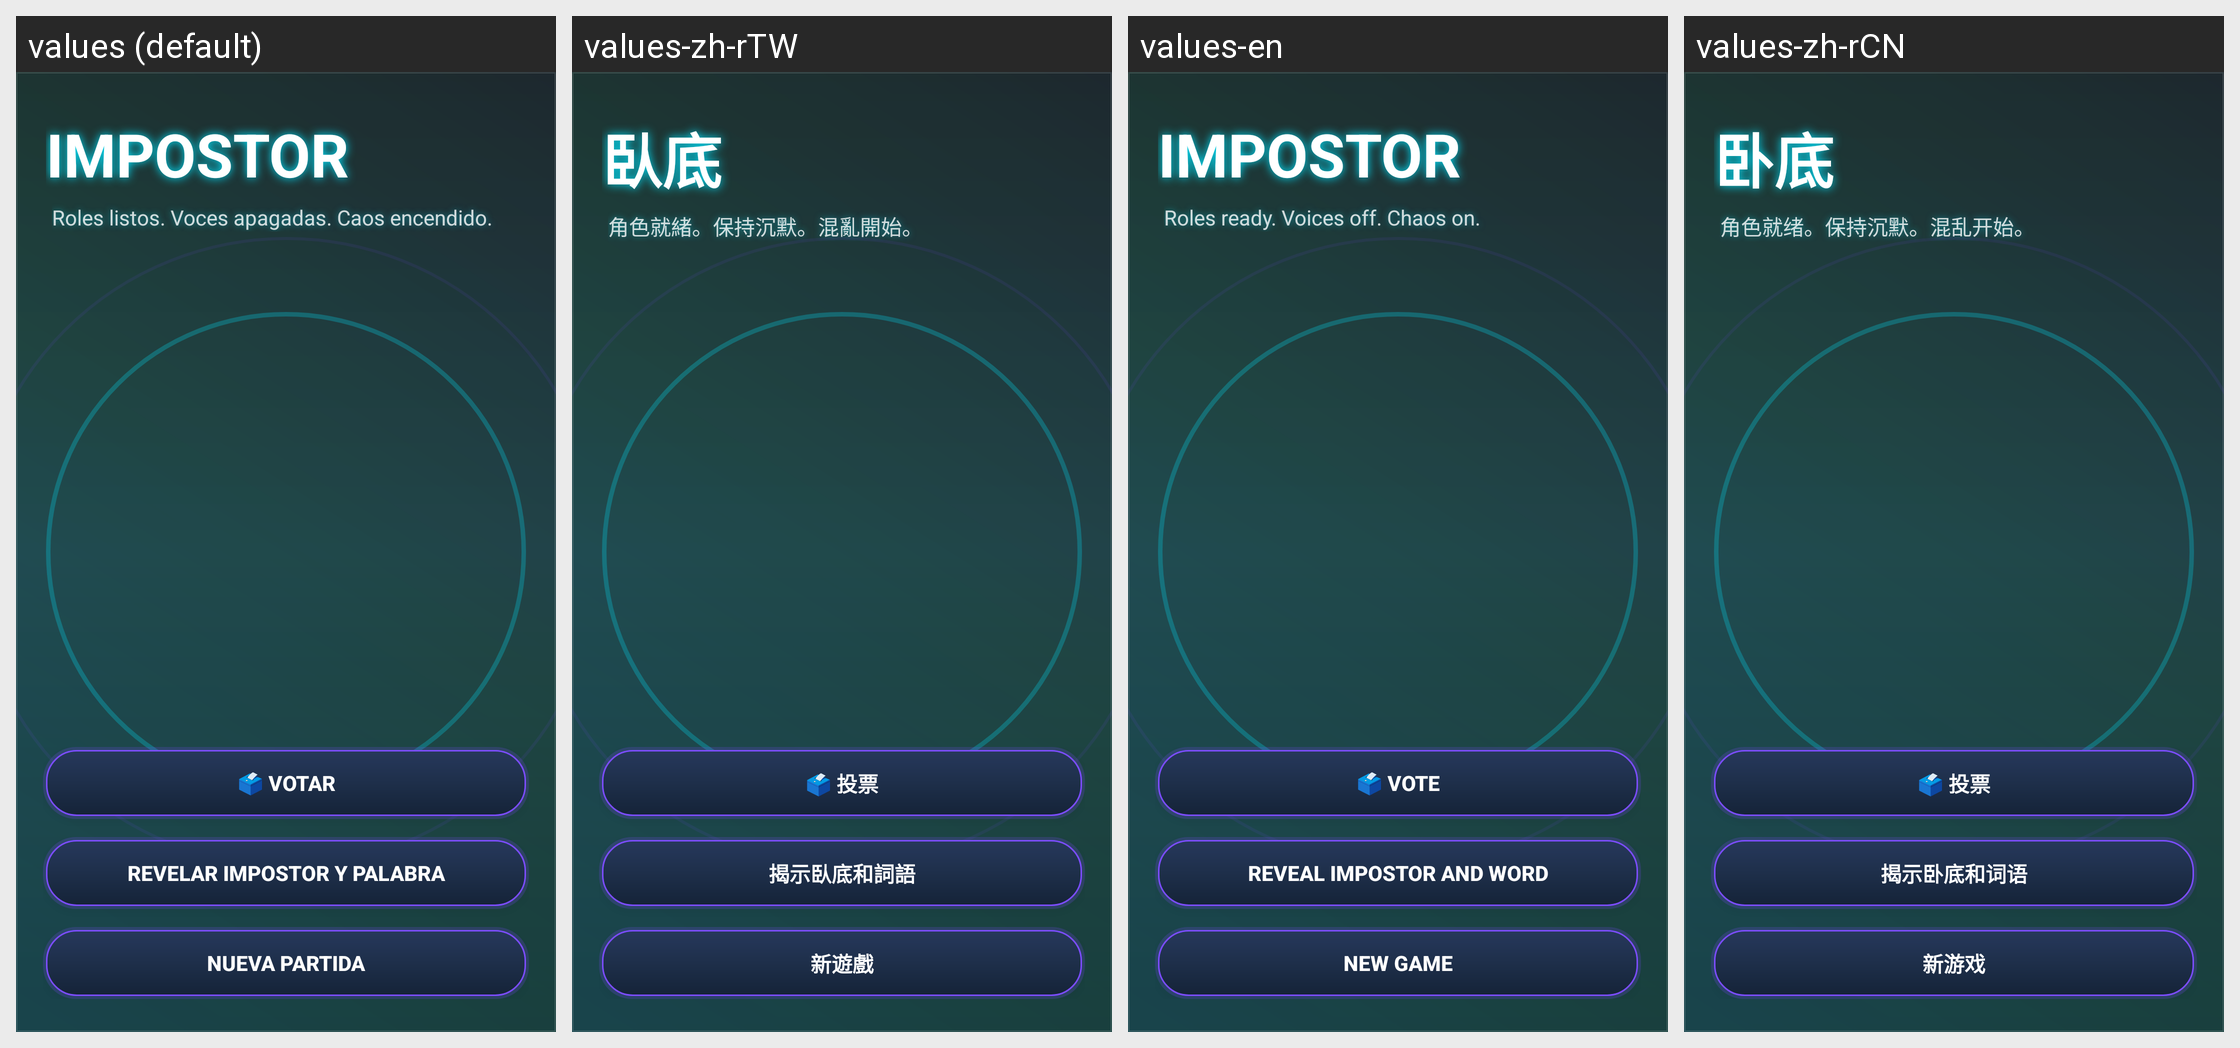

Strings drawn on this Android screen and how each of the app's shown locales translates them:
Android screen res/layout/activity_play_game.xml rendered under 4 locales, left to right: values (default), values-zh-rTW, values-en, values-zh-rCN. Device: Nexus 5 (rendered at 1080×1920; each locale shown at half size, 540×960, under a caption strip naming it); theme Theme.ImpostorGame.
Strings drawn on this screen, with the default value and each locale's value (text and hints the layout hard-codes, and strings that could not be matched under every locale, appear in the picture but are not listed):

play_title
  values: IMPOSTOR
  values-zh-rTW: 臥底
  values-en: IMPOSTOR
  values-zh-rCN: 卧底

play_subtitle
  values: Roles listos. Voces apagadas. Caos encendido.
  values-zh-rTW: 角色就緒。保持沉默。混亂開始。
  values-en: Roles ready. Voices off. Chaos on.
  values-zh-rCN: 角色就绪。保持沉默。混乱开始。

play_label_impostor_reveal
  values: IMPOSTOR
  values-zh-rTW: 臥底
  values-en: IMPOSTOR
  values-zh-rCN: 卧底

play_btn_votar
  values: 🗳 VOTAR
  values-zh-rTW: 🗳 投票
  values-en: 🗳 VOTE
  values-zh-rCN: 🗳 投票

play_btn_revelar
  values: REVELAR IMPOSTOR Y PALABRA
  values-zh-rTW: 揭示臥底和詞語
  values-en: REVEAL IMPOSTOR AND WORD
  values-zh-rCN: 揭示卧底和词语

play_btn_nueva_partida
  values: NUEVA PARTIDA
  values-zh-rTW: 新遊戲
  values-en: NEW GAME
  values-zh-rCN: 新游戏
